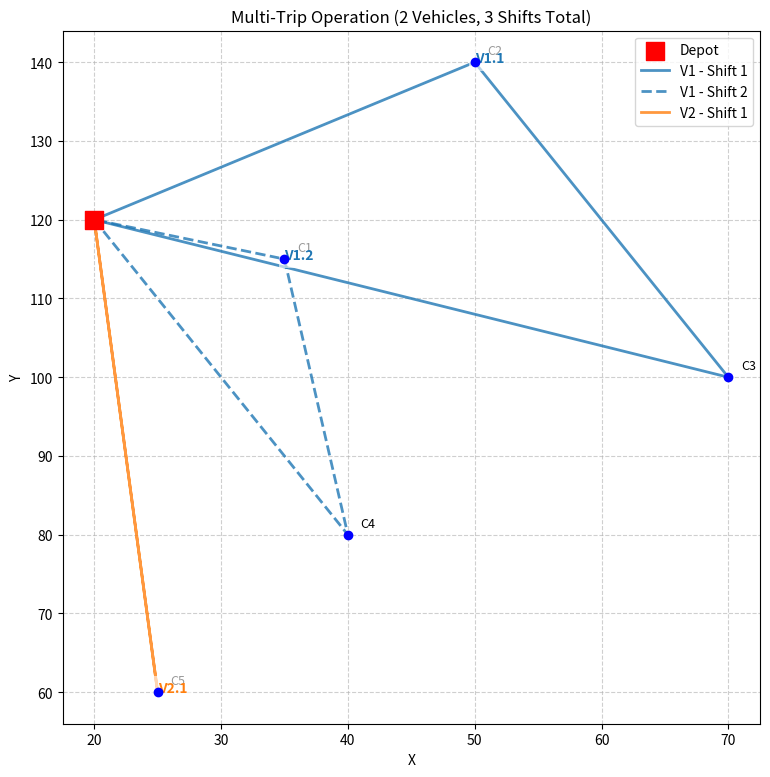

This figure's Python source:
import random
import math
import matplotlib.pyplot as plt

# Data
depot = [20, 120]
customers = [
    [35, 115], [50, 140], [70, 100], [40, 80], [25, 60]
]
weights = [1.2, 3.8, 7.5, 0.9, 15.4, 12.1, 4.3, 19.7, 8.6, 2.5]
orders = [
    [(3, 2), (1, 3)],
    [(2, 6)],
    [(7, 4), (5, 2)],
    [(3, 8)],
    [(6, 5), (9, 2)]
]

# PARAMS
capacity = 80
num_physical_vehicles = 2

# Demand Calculation
demands = []
for order in orders:
    total = 0
    for item, qty in order:
        total += weights[item - 1] * qty
    demands.append(total)

# Filter valid customers (All fit in 80kg)
valid_customers = []
valid_demands = []
for i in range(len(customers)):
    if demands[i] <= capacity:
        valid_customers.append(customers[i])
        valid_demands.append(demands[i])

print(f"Total Demand to serve: {round(sum(valid_demands), 1)} kg")

# --- GA Logic (Identical to base version) ---
# The GA seeks to minimize the total distance of necessary trips.
# We will then assign those trips to the cars.

def distance(a, b):
    return math.sqrt((a[0] - b[0])**2 + (a[1] - b[1])**2)

def split_into_routes(route):
    """Splits a permutation into logical trips based on capacity."""
    routes = []
    load = 0
    current_route = []
    for c in route:
        if load + valid_demands[c] <= capacity:
            current_route.append(c)
            load += valid_demands[c]
        else:
            routes.append(current_route)
            current_route = [c]
            load = valid_demands[c]
    if current_route:
        routes.append(current_route)
    return routes

def total_distance(route):
    routes = split_into_routes(route)
    total = 0
    for r in routes:
        pos = depot
        for c in r:
            total += distance(pos, valid_customers[c])
            pos = valid_customers[c]
        total += distance(pos, depot)
    return total

def fitness(route):
    return total_distance(route)

def create_population(n, num_customers):
    population = []
    base = list(range(num_customers))
    for _ in range(n):
        r = base[:]
        random.shuffle(r)
        population.append(r)
    return population

def selection(population, fitness_values):
    i1, i2 = random.sample(range(len(population)), 2)
    return population[i1][:] if fitness_values[i1] < fitness_values[i2] else population[i2][:]

def crossover(p1, p2):
    a, b = sorted(random.sample(range(len(p1)), 2))
    child = [-1] * len(p1)
    child[a:b] = p1[a:b]
    pos = b
    for x in p2:
        if x not in child:
            if pos >= len(p1): pos = 0
            child[pos] = x
            pos += 1
    return child

def mutation(route, prob=0.1):
    if random.random() < prob:
        i, j = random.sample(range(len(route)), 2)
        route[i], route[j] = route[j], route[i]

def genetic_algorithm(n_generations=200, pop_size=50):
    population = create_population(pop_size, len(valid_customers))
    fitness_values = [fitness(r) for r in population]

    for _ in range(n_generations):
        new_population = []
        for _ in range(pop_size):
            p1 = selection(population, fitness_values)
            p2 = selection(population, fitness_values)
            child = crossover(p1, p2)
            mutation(child, 0.1)
            new_population.append(child)
        population = new_population
        fitness_values = [fitness(r) for r in population]

    best_idx = min(range(pop_size), key=lambda i: fitness_values[i])
    return population[best_idx], fitness_values[best_idx]

# Execute GA to get necessary logical routes
best_route, best_value = genetic_algorithm()
necessary_trips = split_into_routes(best_route)

print(f"Total trips necessary: {len(necessary_trips)}")

# --- ASSIGNMENT OF TRIPS TO PHYSICAL VEHICLES ---
# Simple 'Round Robin' assignment to balance workload (Trip 1 -> V1, Trip 2 -> V2, Trip 3 -> V1...)
assigned_vehicles = {0: [], 1: []} # Vehicle 0 (V1) and Vehicle 1 (V2)

for i, trip in enumerate(necessary_trips):
    vehicle_id = i % num_physical_vehicles
    assigned_vehicles[vehicle_id].append(trip)

print("\n--- Fleet Planning ---")
for v_id, trips in assigned_vehicles.items():
    print(f"PHYSICAL VEHICLE {v_id + 1}:")
    if not trips:
        print("  (No activity)")
    for idx, r in enumerate(trips):
        load = sum(valid_demands[c] for c in r)
        print(f"  -> Shift {idx+1}: Customers {r} | Load: {round(load, 1)} kg")

def plot_multitrip(assigned_vehicles):
    """Plots the routes, distinguishing between physical vehicles and shifts."""
    plt.figure(figsize=(9, 9))
    
    # Depot
    plt.scatter(depot[0], depot[1], c='red', s=150, marker='s', label='Depot', zorder=10)
    
    # Customers
    for i, (x, y) in enumerate(valid_customers):
        plt.scatter(x, y, c='blue', zorder=5)
        plt.text(x+1, y+1, f'C{i+1}', fontsize=9)

    vehicle_colors = ['#1f77b4', '#ff7f0e'] # Blue (V1) and Orange (V2)
    line_styles = ['-', '--', ':'] # Solid (Shift 1), Dashed (Shift 2), Dotted (Shift 3)
    
    for v_id, trips in assigned_vehicles.items():
        color = vehicle_colors[v_id]
        
        for idx_trip, r in enumerate(trips):
            # Cycle through line styles for different shifts of the same vehicle
            style = line_styles[idx_trip % len(line_styles)]
            
            points = [depot] + [valid_customers[c] for c in r] + [depot]
            xs = [p[0] for p in points]
            ys = [p[1] for p in points]
            
            label = f'V{v_id+1} - Shift {idx_trip+1}'
            plt.plot(xs, ys, linestyle=style, color=color, linewidth=2, label=label, alpha=0.8)
            
            # Annotate vehicle/shift in the center of the route leg to clarify
            mid = len(xs) // 2
            plt.text(xs[mid], ys[mid], f'V{v_id+1}.{idx_trip+1}', 
                     color=color, fontweight='bold', bbox=dict(facecolor='white', alpha=0.6, edgecolor='none'))

    plt.title("Multi-Trip Operation (2 Vehicles, 3 Shifts Total)")
    plt.xlabel("X")
    plt.ylabel("Y")
    plt.legend()
    plt.grid(True, linestyle='--', alpha=0.6)
    plt.show()

plot_multitrip(assigned_vehicles)
